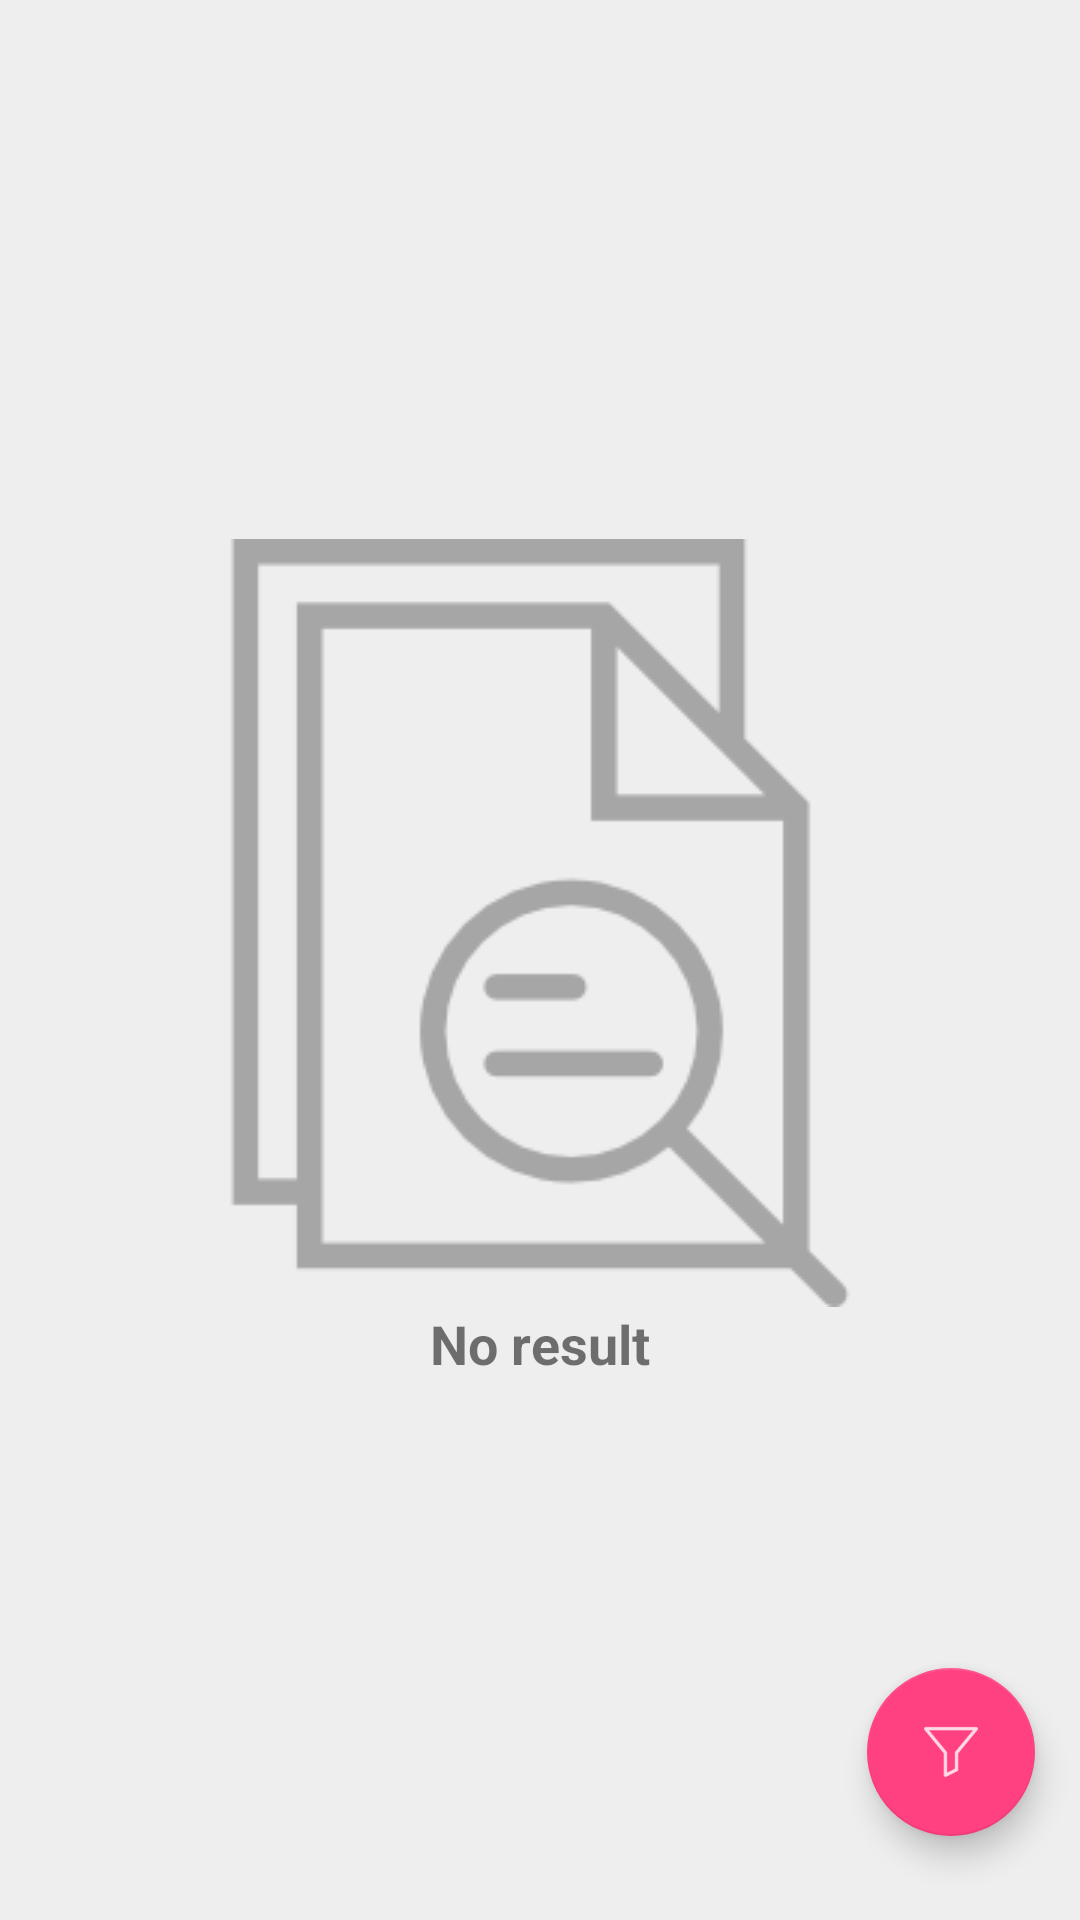

This screen was rendered from an Android layout file. Write that file and the resources it references.
<!-- AndroidManifest.xml: application theme AppTheme -->
<!-- res/layout/activity_repo_list.xml -->
<?xml version="1.0" encoding="utf-8"?>
<RelativeLayout
    xmlns:app="http://schemas.android.com/apk/res/android"
    xmlns:tools="http://schemas.android.com/tools"
    app:background="@color/colorActivity"
    app:layout_width="match_parent"
    app:layout_height="match_parent"
    tools:ignore="NamespaceTypo">
<android.support.v7.widget.RecyclerView
    app:id="@+id/rvRepos"
    app:visibility="gone"
    app:layout_marginTop="4dp"
    app:layout_marginBottom="4dp"
    app:layout_width="match_parent"
    app:layout_height="wrap_content" />
<LinearLayout
    app:gravity="center"
    app:orientation="vertical"
    app:id="@+id/noResult"
    app:visibility="visible"
    app:layout_width="match_parent"
    app:layout_height="match_parent">
    <ImageView
        app:layout_width="wrap_content"
        app:layout_height="wrap_content"
        app:src="@drawable/file" />
    <TextView app:textSize="18sp"
        app:textStyle="bold"
        app:layout_width="wrap_content"
        app:layout_height="wrap_content"
        app:text="No result" />
</LinearLayout>
<android.support.design.widget.FloatingActionButton
    app:id="@+id/filter_fab"
    app:layout_width="wrap_content"
    app:layout_height="wrap_content"
    app:layout_marginRight="15dp"
    app:layout_marginBottom="28dp"
    app:src="@drawable/ic_action_filter"
    app:layout_alignParentRight="true"
    app:layout_alignParentBottom="true"
    app:elevation="0dp"
    />
</RelativeLayout>
<!-- resources referenced by this layout -->
<resources>
  <color name="colorActivity">#eeeeee</color>
  <!-- drawable file: png bitmap (drawable, 3280 bytes) -->
  <!-- drawable ic_action_filter: png bitmap (drawable-hdpi, 512 bytes) -->
  <style name="AppTheme" parent="Theme.AppCompat.Light.DarkActionBar">
          <item name="colorPrimary">@color/colorPrimary</item>
          <item name="colorPrimaryDark">@color/colorPrimaryDark</item>
          <item name="colorAccent">@color/colorAccent</item>
      </style>
  <color name="colorPrimary">#3f51b5</color>
  <color name="colorPrimaryDark">#303f9f</color>
  <color name="colorAccent">#FF4081</color>
</resources>
